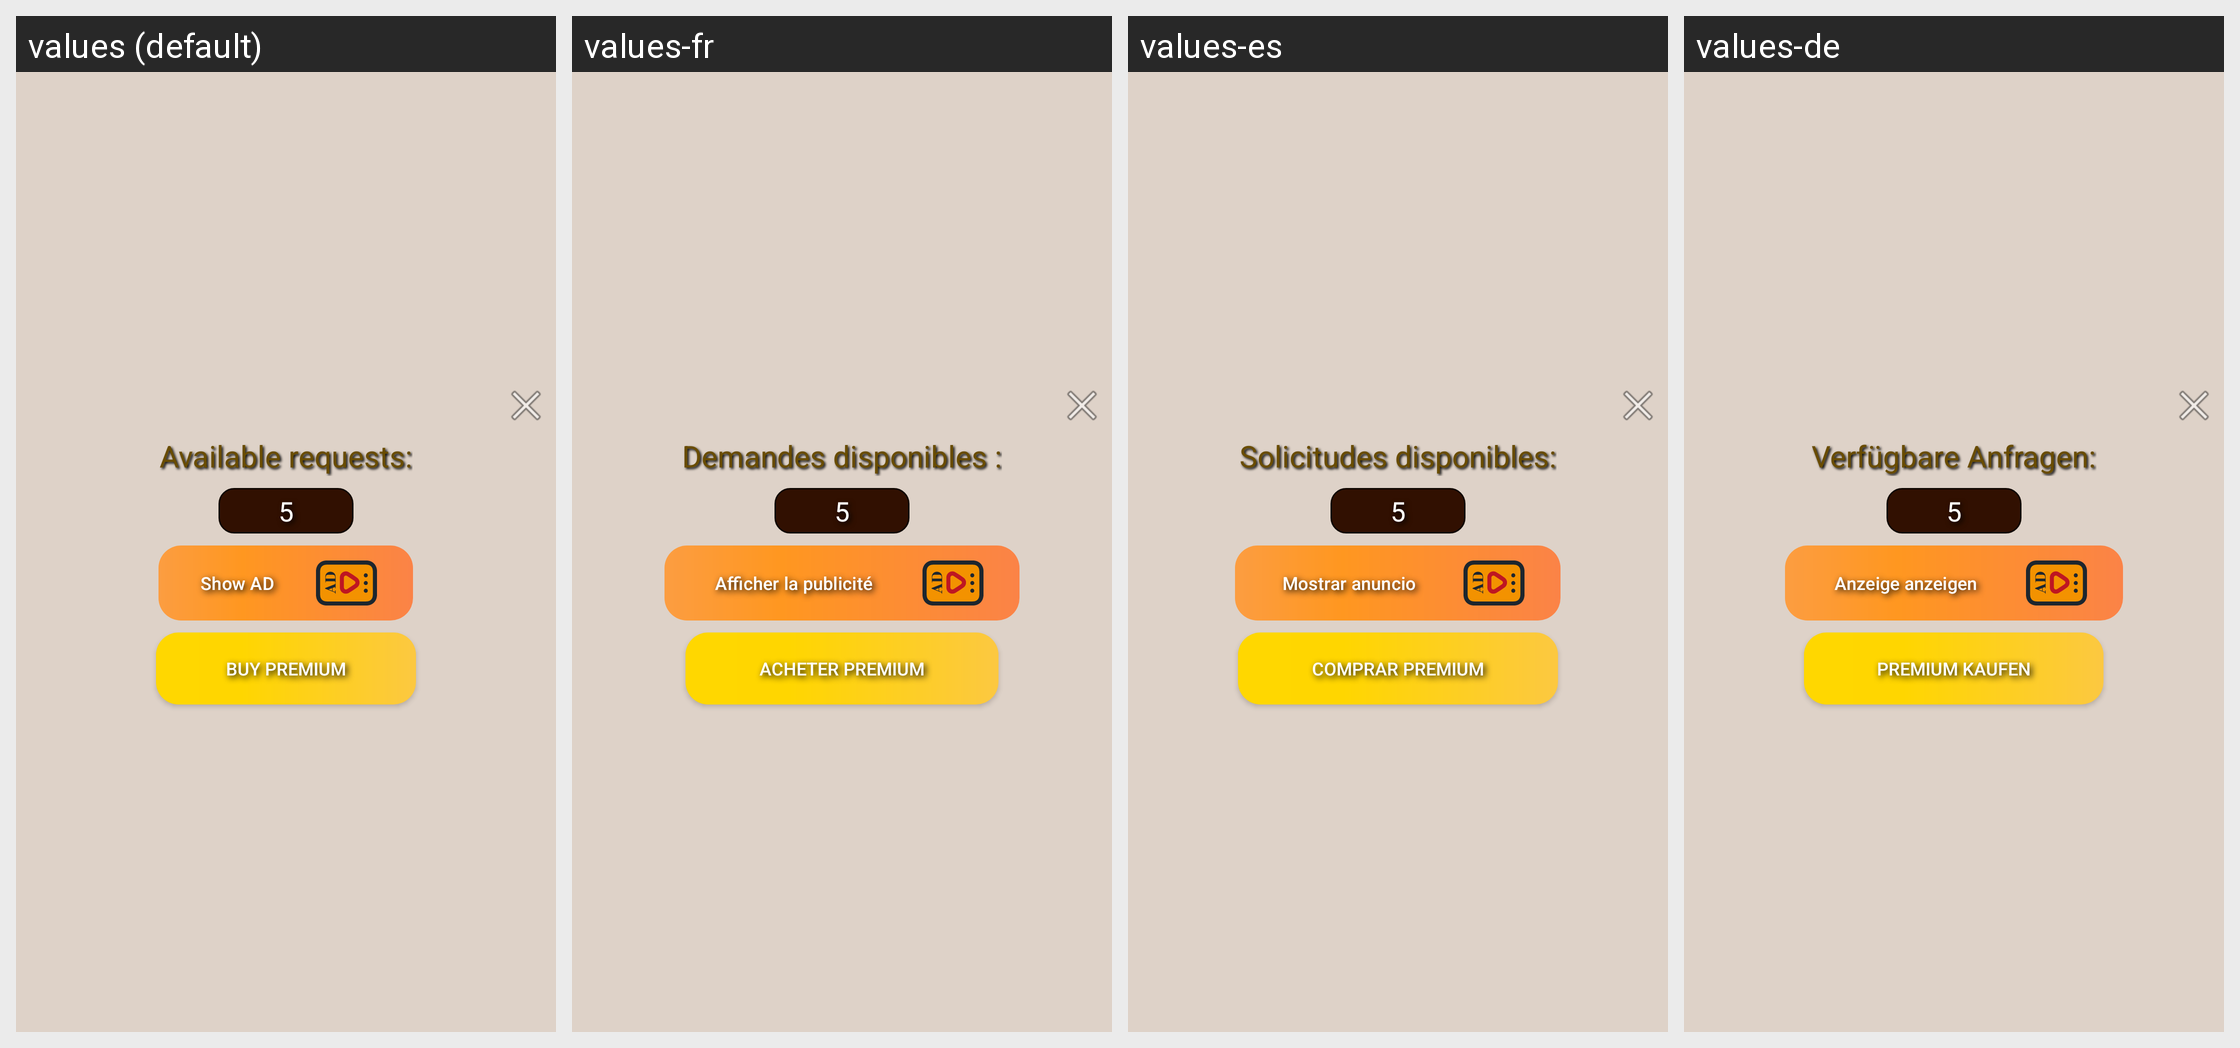

For this localized Android screen grid, give each drawn string resource with its value in every locale shown.
Android screen res/layout/show_ad_dialog.xml rendered under 4 locales, left to right: values (default), values-fr, values-es, values-de. Device: Nexus 5 (rendered at 1080×1920; each locale shown at half size, 540×960, under a caption strip naming it); theme Theme.ChatGPT.
Other locales in the repository, not shown: values-ar, values-bn, values-hi, values-it, values-ja, values-ko, values-ms, values-pl, values-pt, values-ru-rUA, values-ta, values-tr, values-uk, values-vi, values-zh.
Strings drawn on this screen, with the default value and each locale's value (text and hints the layout hard-codes, and strings that could not be matched under every locale, appear in the picture but are not listed):

available_requests
  values: Available requests:
  values-fr: Demandes disponibles :
  values-es: Solicitudes disponibles:
  values-de: Verfügbare Anfragen:

show_ad
  values: Show AD
  values-fr: Afficher la publicité
  values-es: Mostrar anuncio
  values-de: Anzeige anzeigen

buy_premium
  values: Buy PREMIUM
  values-fr: Acheter PREMIUM
  values-es: Comprar PREMIUM
  values-de: PREMIUM kaufen
